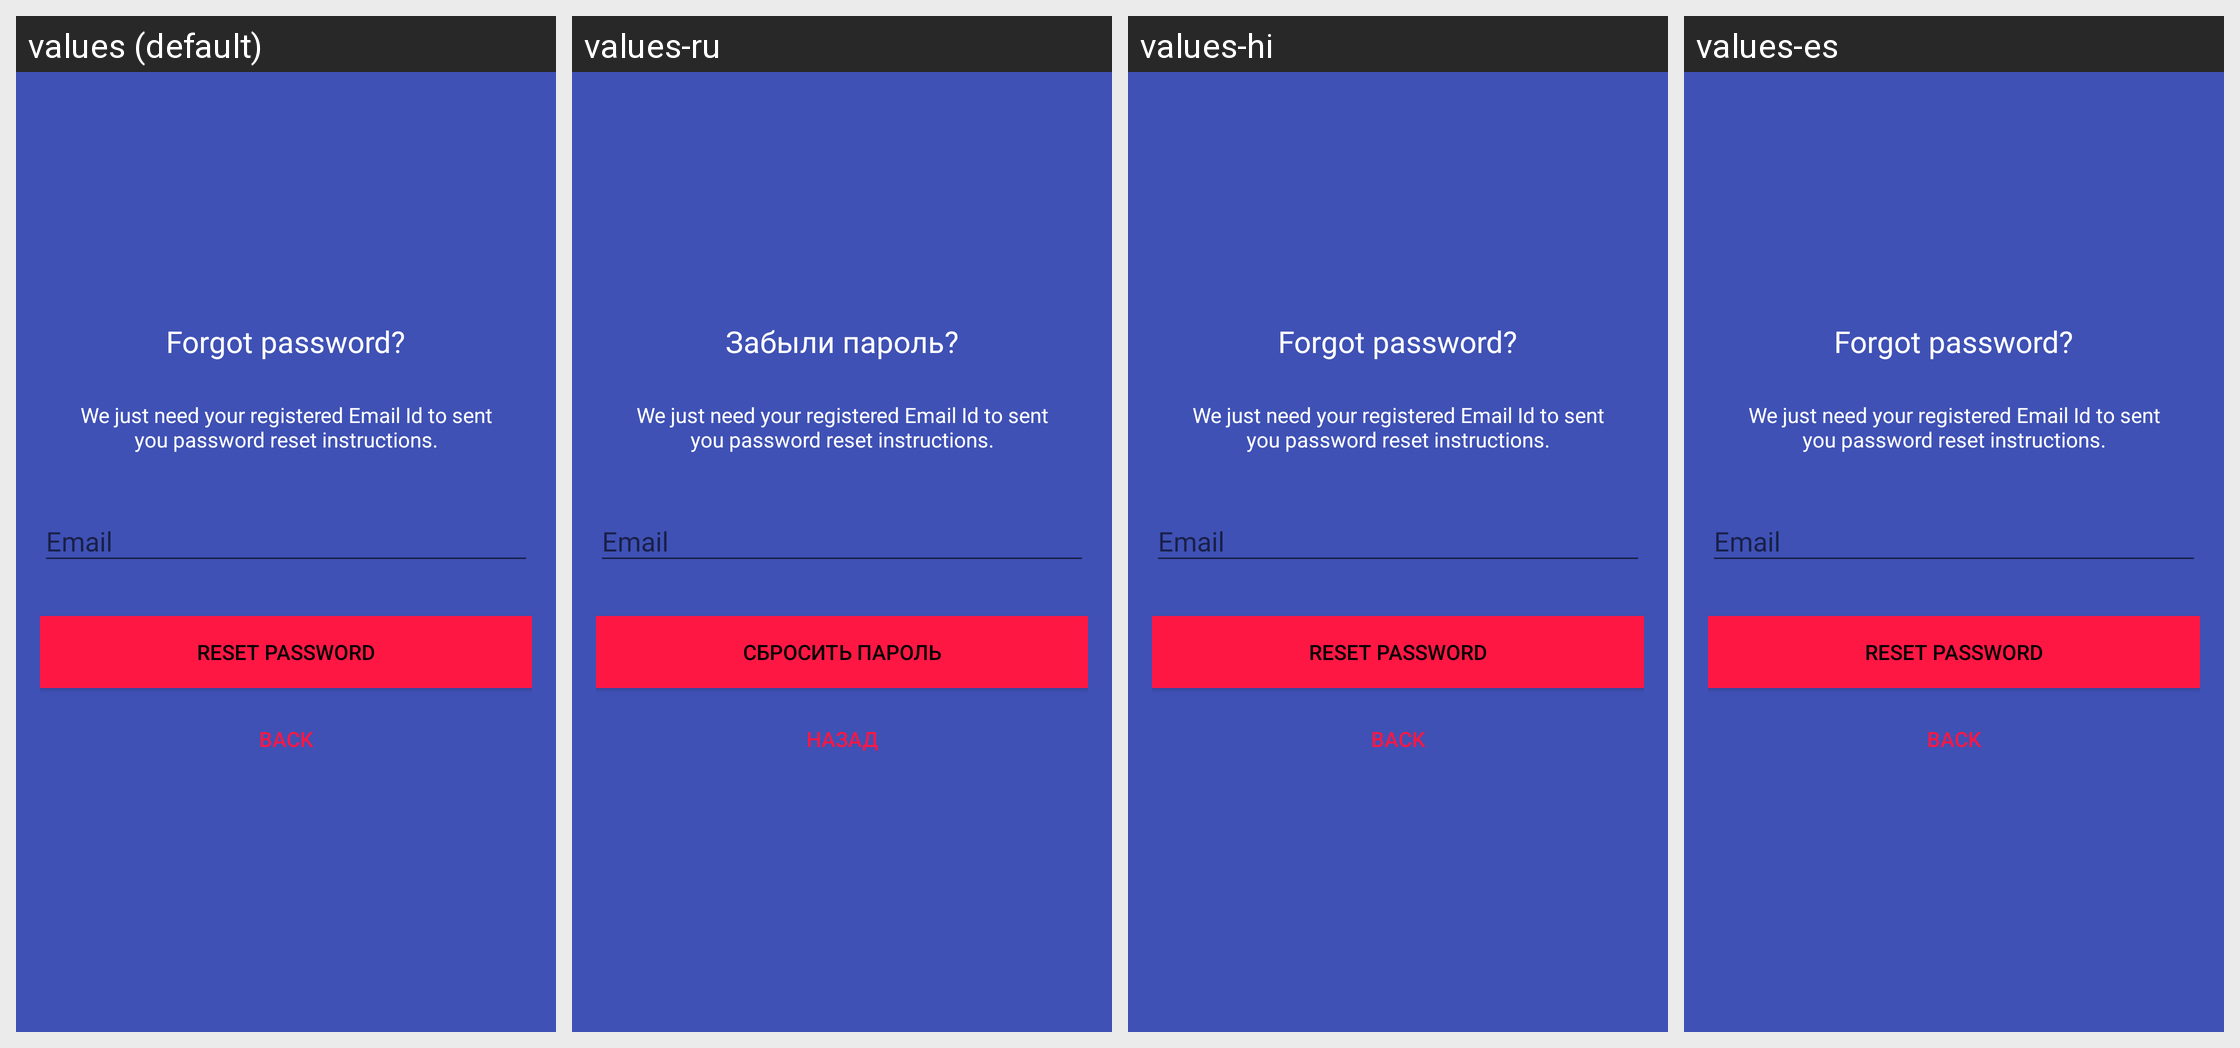

Translations of the strings shown on this Android screen, per locale in the grid:
Android screen res/layout/activity_reset_password.xml rendered under 4 locales, left to right: values (default), values-ru, values-hi, values-es. Device: Nexus 5 (rendered at 1080×1920; each locale shown at half size, 540×960, under a caption strip naming it); theme AppTheme.
Strings drawn on this screen, with the default value and each locale's value (text and hints the layout hard-codes, and strings that could not be matched under every locale, appear in the picture but are not listed):

lbl_forgot_password
  values: Forgot password?
  values-ru: Забыли пароль?
  values-hi: Forgot password?  [not translated; the default value is used]
  values-es: Forgot password?  [not translated; the default value is used]

forgot_password_msg
  values: We just need your registered Email Id to sent you password reset instructions.
  values-ru: We just need your registered Email Id to sent you password reset instructions.
  values-hi: We just need your registered Email Id to sent you password reset instructions.  [not translated; the default value is used]
  values-es: We just need your registered Email Id to sent you password reset instructions.  [not translated; the default value is used]

btn_reset_password
  values: Reset Password
  values-ru: Сбросить пароль
  values-hi: Reset Password  [not translated; the default value is used]
  values-es: Reset Password  [not translated; the default value is used]

btn_back
  values: Back
  values-ru: Назад
  values-hi: Back  [not translated; the default value is used]
  values-es: Back  [not translated; the default value is used]
